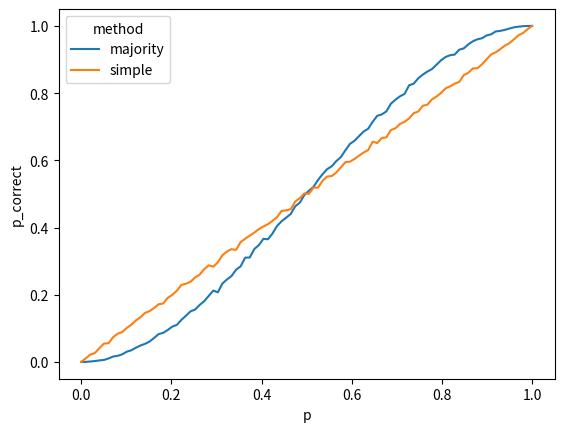

This chart was generated by the following Python code:
#%%

import numpy as np
import pandas as pd

p = 0.75
n = 3
n_sims = 10000

rows = []
for p in np.linspace(0, 1, 100):
    majority_correct = 0
    simple_correct = 0
    for i in range(n_sims):
        n_correct = np.random.binomial(n, p)
        if n_correct > 1:
            majority_correct += 1

        simple_flip = np.random.binomial(1, p)
        if simple_flip > 0:
            simple_correct += 1
    majority_correct /= n_sims
    simple_correct /= n_sims
    rows.append({"p_correct": majority_correct, "method": "majority", "p": p})
    rows.append({"p_correct": simple_correct, "method": "simple", "p": p})
results = pd.DataFrame(rows)
import matplotlib.pyplot as plt
import seaborn as sns

sns.lineplot(data=results, x="p", y="p_correct", hue="method")
